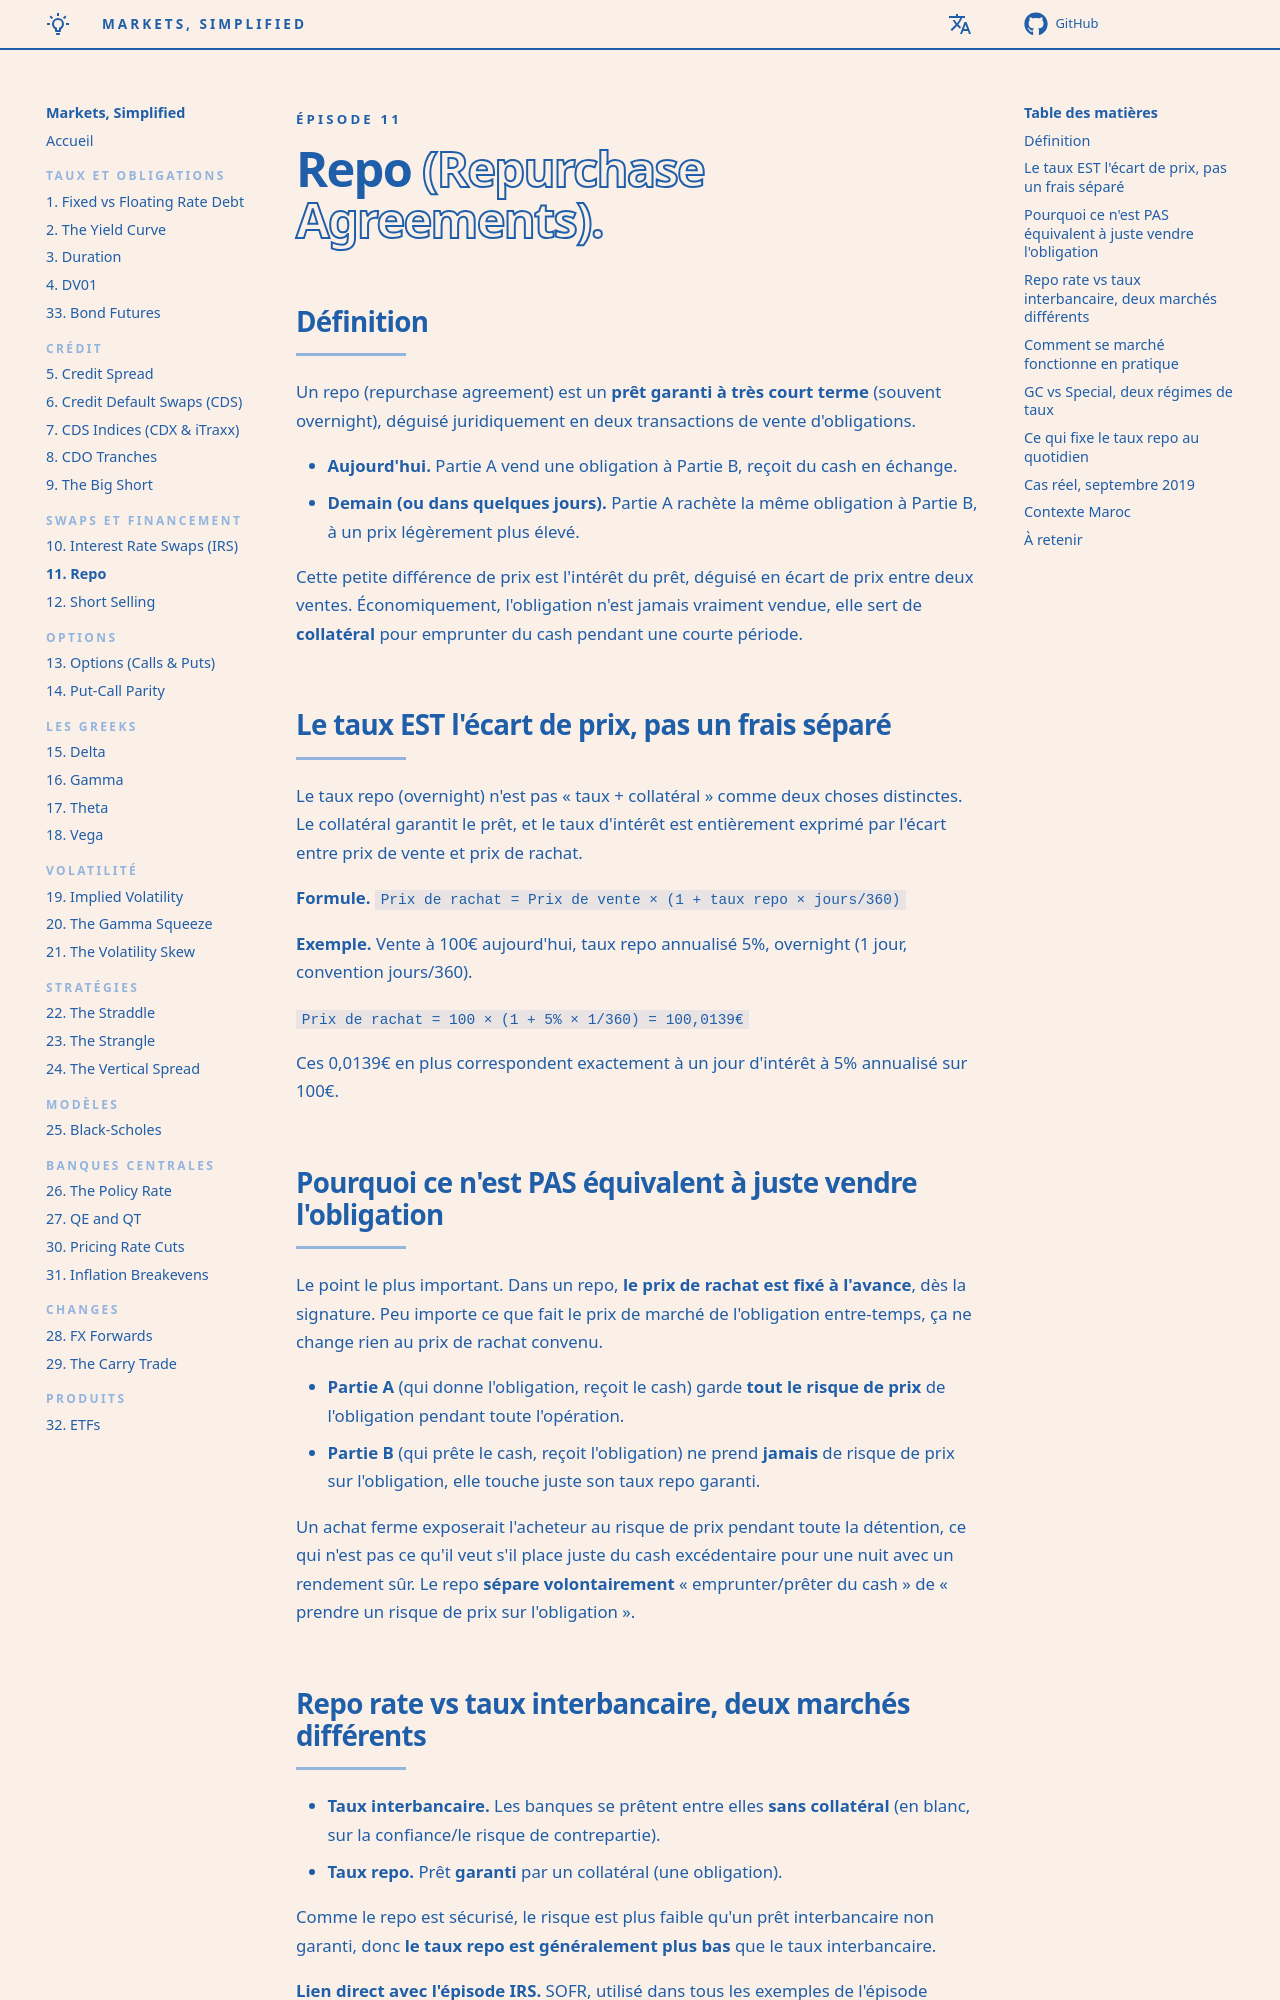

repository: senchi-dev/markets-simplified · page: episodes/11-repo/index.html · generator: mkdocs

<p class="ms-kicker">Épisode 11</p>

# Repo <span class="ms-outline">(Repurchase Agreements).</span>

## Définition

Un repo (repurchase agreement) est un **prêt garanti à très court terme** (souvent overnight), déguisé juridiquement en deux transactions de vente d'obligations.

- **Aujourd'hui.** Partie A vend une obligation à Partie B, reçoit du cash en échange.
- **Demain (ou dans quelques jours).** Partie A rachète la même obligation à Partie B, à un prix légèrement plus élevé.

Cette petite différence de prix est l'intérêt du prêt, déguisé en écart de prix entre deux ventes. Économiquement, l'obligation n'est jamais vraiment vendue, elle sert de **collatéral** pour emprunter du cash pendant une courte période.

## Le taux EST l'écart de prix, pas un frais séparé

Le taux repo (overnight) n'est pas « taux + collatéral » comme deux choses distinctes. Le collatéral garantit le prêt, et le taux d'intérêt est entièrement exprimé par l'écart entre prix de vente et prix de rachat.

**Formule.** `Prix de rachat = Prix de vente × (1 + taux repo × jours/360)`

**Exemple.** Vente à 100€ aujourd'hui, taux repo annualisé 5%, overnight (1 jour, convention jours/360).

`Prix de rachat = 100 × (1 + 5% × 1/360) = 100,0139€`

Ces 0,0139€ en plus correspondent exactement à un jour d'intérêt à 5% annualisé sur 100€.

## Pourquoi ce n'est PAS équivalent à juste vendre l'obligation

Le point le plus important. Dans un repo, **le prix de rachat est fixé à l'avance**, dès la signature. Peu importe ce que fait le prix de marché de l'obligation entre-temps, ça ne change rien au prix de rachat convenu.

- **Partie A** (qui donne l'obligation, reçoit le cash) garde **tout le risque de prix** de l'obligation pendant toute l'opération.
- **Partie B** (qui prête le cash, reçoit l'obligation) ne prend **jamais** de risque de prix sur l'obligation, elle touche juste son taux repo garanti.

Un achat ferme exposerait l'acheteur au risque de prix pendant toute la détention, ce qui n'est pas ce qu'il veut s'il place juste du cash excédentaire pour une nuit avec un rendement sûr. Le repo **sépare volontairement** « emprunter/prêter du cash » de « prendre un risque de prix sur l'obligation ».
